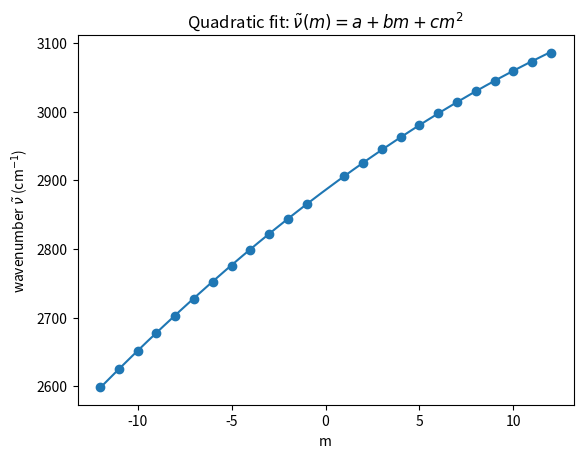

Generate this figure with matplotlib:

import numpy as np

# -----------------------------
# 1) Enter your assigned data
# -----------------------------
m_values = [12, 11, 10, 9, 8, 7, 6, 5, 4, 3, 2, 1, -1, -2, -3, -4, -5, -6, -7, -8, -9, -10, -11, -12
]

nu_cm1 = [3085.5, 3072.8, 3059.2, 3045, 3030.1 , 3014.3, 2998, 2980.9, 2963.2, 2944.8, 2925.8, 2906.2,
    2865.1, 2843.5, 2821.5, 2798.9, 2775.7, 2752, 2727.7, 2703, 2677.7, 2651.9, 2625.6, 2599
]

# ---------------------------------
# 2) Choose isotopologue to analyze
# ---------------------------------
# Set to "35" or "37"
isotopologue = "35"

# --------------------------------------------
# 3) Physical constants (SI) and masses (u)
# --------------------------------------------
# SI constants
h = 6.62607015e-34          # J*s
c_light = 299792458    # m/s
u = 1.66053906660e-27          # kg

# Avogadro constant
N_A = 6.02214076e23        # 1/mol

# Masses in atomic mass units (u)
m_H_u =     1.00784  # u
m_Cl35_u = 34.96885  # u
m_Cl37_u = 36.96590  # u

# --------------------------------------------
# 4) Overtone band origin used for x_e (cm^-1)
# --------------------------------------------
nu0_prime_cm1 =  5668  # e.g. literature value for H^35Cl 

# --------------------------------------------
# 5) Unit conversions you will use
# --------------------------------------------
# cm^-1 -> m^-1 conversion factor
cm1_to_m1 = 100

# -----------------------------
# Below this line are checks for required inputs
# -----------------------------

def _require(name, value):
    if value is None:
        raise ValueError(f"Missing required input: {name} (currently None). Fill it in above.")
    if isinstance(value, str) and value.strip() == "":
        raise ValueError(f"Missing required input: {name} (currently empty string). Fill it in above.")

# Required: data
_require("m_values", m_values)
_require("nu_cm1", nu_cm1)

if len(m_values) == 0 or len(nu_cm1) == 0:
    raise ValueError("You must enter at least one line (m, nu_cm1).")

if len(m_values) != len(nu_cm1):
    raise ValueError(f"Length mismatch: len(m_values)={len(m_values)} but len(nu_cm1)={len(nu_cm1)}")

m = np.array(m_values, dtype=float)
nu = np.array(nu_cm1, dtype=float)

if np.any(m == 0):
    raise ValueError("m must not include 0. Use ±1, ±2, ... (positive R branch, negative P branch).")

# Required: isotope choice
_require("isotopologue", isotopologue)
if isotopologue not in {"35", "37"}:
    raise ValueError('isotopologue must be set to "35" or "37".')

# Required: constants and masses
for name in ["h", "c_light", "u", "N_A", "m_H_u", "m_Cl35_u", "m_Cl37_u", "nu0_prime_cm1", "cm1_to_m1"]:
    _require(name, globals()[name])

# Basic sanity on conversion factor
if float(cm1_to_m1) <= 0:
    raise ValueError("cm1_to_m1 must be positive.")

print(f"Loaded {len(m)} assigned lines.")
print("m range:", (m.min(), m.max()))
print("nu~ range (cm^-1):", (nu.min(), nu.max()))
print(f"Isotopologue chosen: H^{isotopologue}Cl")



import matplotlib.pyplot as plt

# Fit: numpy returns coefficients in descending order: [c, b, a]
c2, b, a = np.polyfit(m, nu, deg=2)

print("Fit results (y = a + b x + c x^2):")
print(f"a = {a:.6f}  cm^-1   (a = nu0)")
print(f"b = {b:.6f}  cm^-1   (b = B1 + B0)")
print(f"c = {c2:.6f}  cm^-1   (c = B1 - B0)")

# Plot
xfit = np.linspace(m.min(), m.max(), 400)
yfit = a + b*xfit + c2*xfit**2

plt.figure()
plt.scatter(m, nu)
plt.plot(xfit, yfit)
plt.xlabel("m")
plt.ylabel(r"wavenumber $\tilde{\nu}$ (cm$^{-1}$)")
plt.title(r"Quadratic fit: $\tilde{\nu}(m)=a+bm+cm^2$")
plt.show()



B1 = (b + c2) / 2  # compute B1 from b and c2
B0 = (b - c2) / 2 # compute B0 from b and c2
alpha_e = B0 - B1  # compute alpha_e from B0 and B1

if  B0 is None or B1 is None or alpha_e is None:
    raise ValueError("Unexpected: B1, B0 and alpha_e should be not be None. Re-check your peak assignments and fit.")

print(f"B0 = {B0:.6f} cm^-1")
print(f"B1 = {B1:.6f} cm^-1")
print(f"alpha_e = {alpha_e:.6f} cm^-1")




import math

# Choose chlorine mass based on isotopologue
m_Cl_u = m_Cl35_u if isotopologue == "35" else m_Cl37_u

# Reduced mass (SI)
m_H = float(m_H_u) * float(u)
m_Cl = float(m_Cl_u) * float(u)
mu = (m_H * m_Cl) / (m_H + m_Cl)  # compute reduced mass mu from m_H and m_Cl
if mu is None:
    raise ValueError("Reduced mass mu could not be computed. Check your mass inputs.")

print(f"Reduced mass mu = {mu:.6e} kg")

# --- You must explicitly create SI wavenumber versions ---
B0_m1 = cm1_to_m1 * B0  # convert B0 from cm^-1 to m^-1 using cm1_to_m1
B1_m1 = cm1_to_m1 * B1  # convert B1 from cm^-1 to m^-1 using cm1_to_m1

_require("B0_m1", B0_m1)
_require("B1_m1", B1_m1)

def bond_length_angstrom(B_m1: float, mu_kg: float) -> float:
    """ Calculate bond length in angstroms from rotational constant B (in m^-1) and reduced mass mu (in kg). """
    # r_m = ...
    # return r_m
    r_m = math.sqrt(h / (8 * math.pi**2 * c_light * B_m1 * mu_kg))
    return r_m * 1e10  # convert meters to angstroms

r0_A = bond_length_angstrom(B0_m1, mu)
r1_A = bond_length_angstrom(B1_m1, mu)

print(f"r0 = {r0_A:.6f} Å")
print(f"r1 = {r1_A:.6f} Å")

if not (0.1 < r0_A < 10 and 0.1 < r1_A < 10):
    raise ValueError("Bond lengths look unrealistic. Check isotope choice and unit conversion.")



nu0 = a  # cm^-1
nu0_prime = float(nu0_prime_cm1)  # cm^-1

x_e = (nu0_prime - 2 * nu0) / (2 * nu0_prime - 6 * nu0)  # compute x_e from nu0 and nu0_prime
nu_e_cm1 = nu0 / (1 - 2 * x_e)  # compute nu_e from nu0 and x_e

print(f"nu0 (from fit)      = {nu0:.6f} cm^-1")
print(f"nu0' (input)        = {nu0_prime:.6f} cm^-1")
print(f"x_e                    = {x_e:.6f} (dimensionless)")
print(f"nu_e                = {nu_e_cm1:.6f} cm^-1")

if not (x_e > 0):
    raise ValueError("x_e should be positive. Re-check nu0 and the formula.")



# You must explicitly convert nu_e to SI wavenumber
nu_e_m1 = cm1_to_m1 * nu_e_cm1  # convert nu_e_cm1 from cm^-1 to m^-1 using cm1_to_m1
_require("nu_e_m1", nu_e_m1)

D0_J = (h * c_light * nu_e_m1) / (4 * x_e) - 0.5 * h * c_light * nu_e_m1 * (1 - 0.5 * x_e)  # compute D0 in J using nu_e_m1 and x_e (and constants h and c_light)
D0_kJmol = (D0_J * float(N_A)) / 1000.0

print(f"D0 = {D0_J:.6e} J (per molecule)")
print(f"D0 = {D0_kJmol:.3f} kJ/mol")
